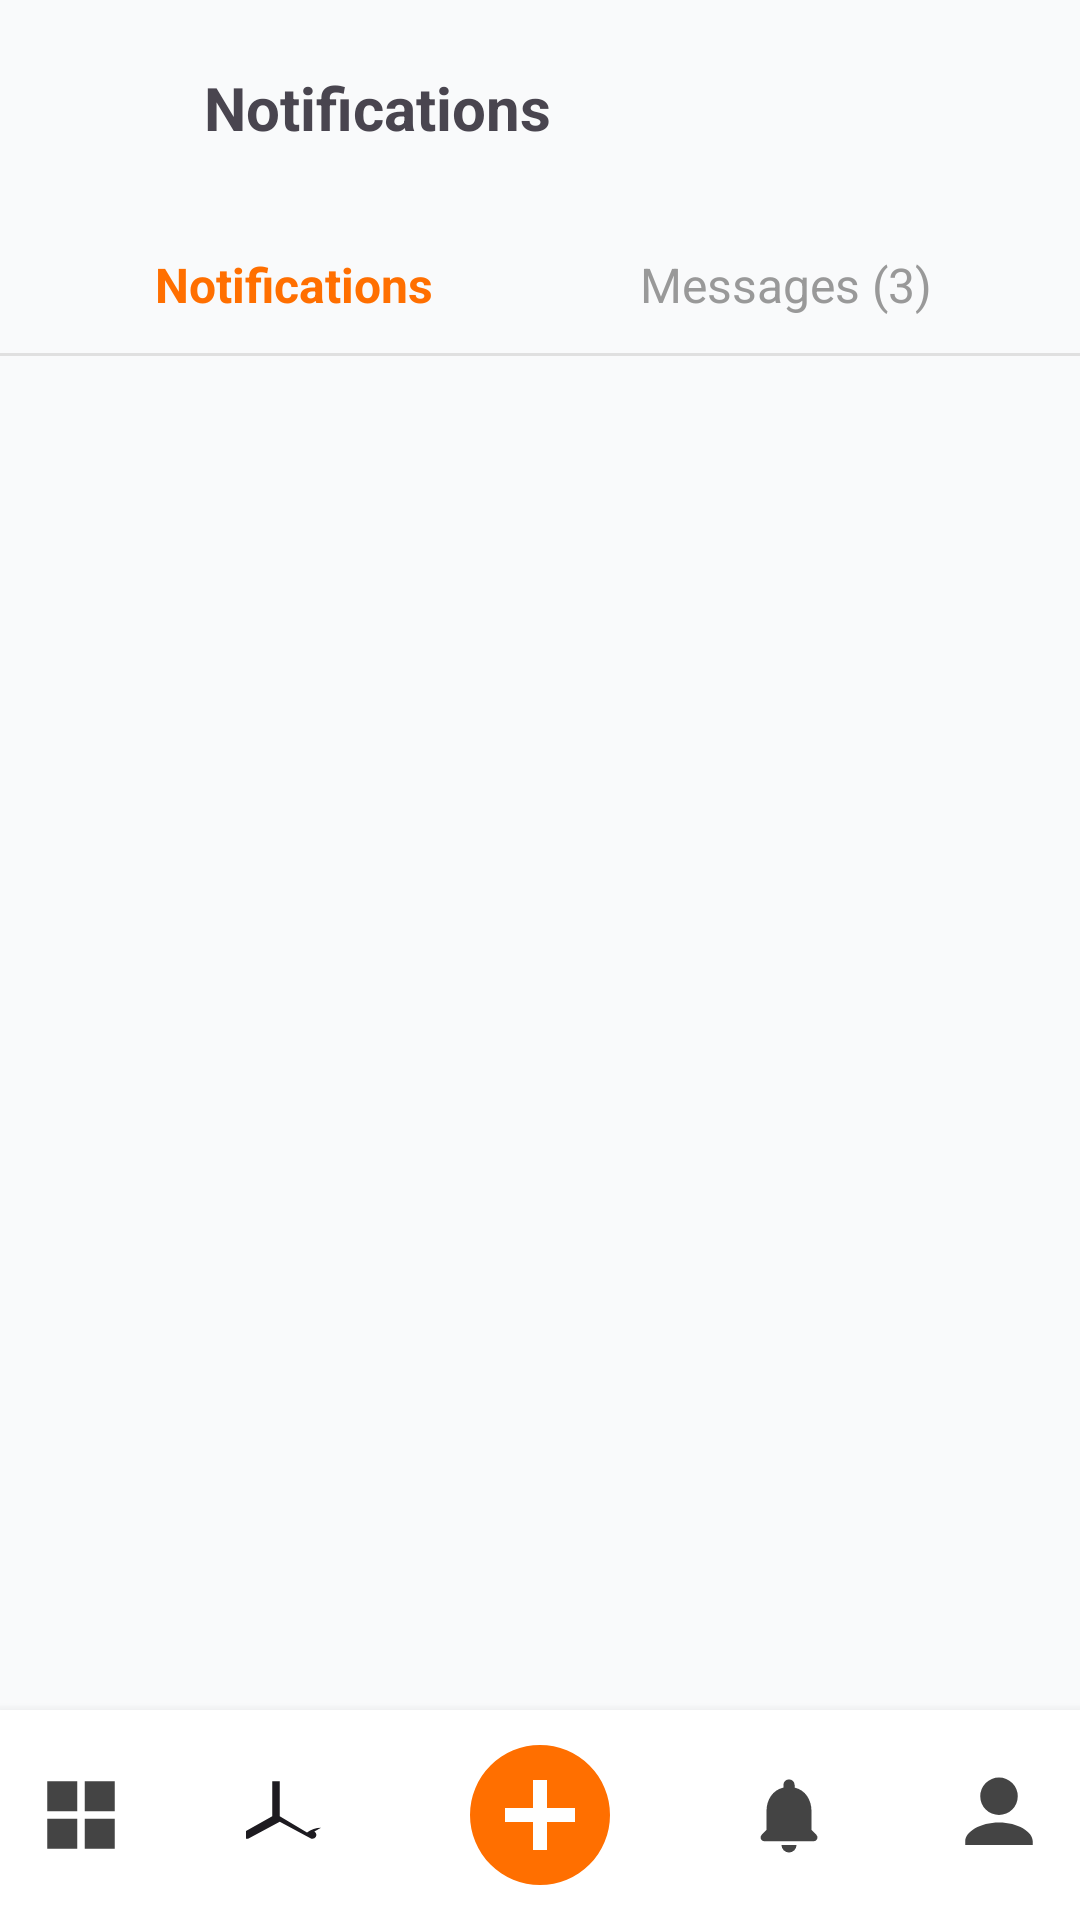

Layout XML and referenced resources for this Android screen:
<!-- AndroidManifest.xml: application theme Theme.PRM392_Assignment_Food -->
<!-- res/layout/activity_message_list.xml -->
<?xml version="1.0" encoding="utf-8"?>
<LinearLayout xmlns:android="http://schemas.android.com/apk/res/android"
    xmlns:tools="http://schemas.android.com/tools"
    android:orientation="vertical"
    android:layout_width="match_parent"
    android:layout_height="match_parent"
    android:background="#F9FAFB"
    tools:context=".ui.chat.MessageListActivity">

    
    <LinearLayout
        android:layout_width="match_parent"
        android:layout_height="wrap_content"
        android:orientation="horizontal"
        android:padding="16dp"
        android:gravity="center_vertical">

        <ImageButton
            android:id="@+id/btnBack"
            android:layout_width="40dp"
            android:layout_height="40dp"
            android:background="?attr/selectableItemBackgroundBorderless"
            android:src="@drawable/ic_arrow_back"
            android:contentDescription="Back" />

        <TextView
            android:layout_width="wrap_content"
            android:layout_height="wrap_content"
            android:text="Notifications"
            android:textSize="20sp"
            android:textStyle="bold"
            android:layout_marginStart="12dp" />
    </LinearLayout>

    
    <LinearLayout
        android:layout_width="match_parent"
        android:layout_height="wrap_content"
        android:orientation="horizontal"
        android:paddingHorizontal="16dp"
        android:gravity="center_vertical">

        <TextView
            android:id="@+id/tabNotifications"
            android:layout_width="0dp"
            android:layout_weight="1"
            android:layout_height="wrap_content"
            android:text="Notifications"
            android:textSize="16sp"
            android:textStyle="bold"
            android:textColor="#FF6F00"
            android:gravity="center"
            android:padding="12dp" />

        <TextView
            android:id="@+id/tabMessages"
            android:layout_width="0dp"
            android:layout_weight="1"
            android:layout_height="wrap_content"
            android:text="Messages (3)"
            android:textSize="16sp"
            android:textColor="#999999"
            android:gravity="center"
            android:padding="12dp" />
    </LinearLayout>

    <View
        android:id="@+id/tabUnderline"
        android:layout_width="match_parent"
        android:layout_height="1dp"
        android:background="#E0E0E0" />

    
    <androidx.recyclerview.widget.RecyclerView
        android:id="@+id/recyclerViewNotifications"
        android:layout_width="match_parent"
        android:layout_height="0dp"
        android:layout_weight="1"
        android:paddingHorizontal="16dp"
        android:overScrollMode="never" />

    
    <androidx.recyclerview.widget.RecyclerView
        android:id="@+id/recyclerViewMessages"
        android:layout_width="match_parent"
        android:layout_height="0dp"
        android:layout_weight="1"
        android:paddingHorizontal="16dp"
        android:overScrollMode="never"
        android:visibility="gone" />


    
    <LinearLayout
        android:layout_width="match_parent"
        android:layout_height="70dp"
        android:orientation="horizontal"
        android:background="#FFFFFF"
        android:gravity="center"
        android:elevation="6dp">

        <ImageView
            android:layout_width="30dp"
            android:layout_height="30dp"
            android:src="@drawable/ic_grid"
            android:layout_marginHorizontal="20dp" />

        <ImageView
            android:layout_width="30dp"
            android:layout_height="30dp"
            android:src="@drawable/ic_menu"
            android:layout_marginHorizontal="20dp" />

        <ImageView
            android:layout_width="56dp"
            android:layout_height="56dp"
            android:src="@drawable/ic_add_circle"
            android:layout_marginHorizontal="20dp" />

        <ImageView
            android:layout_width="30dp"
            android:layout_height="30dp"
            android:src="@drawable/ic_bell"
            android:layout_marginHorizontal="20dp" />

        <ImageView
            android:layout_width="30dp"
            android:layout_height="30dp"
            android:src="@drawable/ic_profile"
            android:layout_marginHorizontal="20dp" />
    </LinearLayout>

</LinearLayout>
<!-- resources referenced by this layout -->
<resources>
  <!-- drawable ic_add_circle (drawable) -->
  <vector xmlns:android="http://schemas.android.com/apk/res/android"
      android:width="24dp" android:height="24dp"
      android:viewportWidth="24" android:viewportHeight="24">
      <path android:fillColor="#FF6F00"
          android:pathData="M12,2a10,10 0 1,0 10,10A10,10 0 0,0 12,2zM13,17h-2v-4H7v-2h4V7h2v4h4v2h-4z" />
  </vector>
  <!-- drawable ic_bell (drawable) -->
  <vector xmlns:android="http://schemas.android.com/apk/res/android"
      android:width="24dp" android:height="24dp"
      android:viewportWidth="24" android:viewportHeight="24">
      <path android:fillColor="#444"
          android:pathData="M12,22a2,2 0 0,0 2,-2H10a2,2 0 0,0 2,2zM18,16v-5c0,-3.07 -1.63,-5.64 -4.5,-6.32V4a1.5,1.5 0 0,0 -3,0v0.68C7.63,5.36 6,7.92 6,11v5l-1.29,1.29a1,1 0 0,0 .71,1.71h13.17a1,1 0 0,0 .71,-1.71L18,16z" />
  </vector>
  <!-- drawable ic_grid (drawable) -->
  <vector xmlns:android="http://schemas.android.com/apk/res/android"
      android:width="24dp" android:height="24dp"
      android:viewportWidth="24" android:viewportHeight="24">
      <path android:fillColor="#444" android:pathData="M3,3h8v8H3zM13,3h8v8h-8zM3,13h8v8H3zM13,13h8v8h-8z" />
  </vector>
  <!-- drawable ic_menu (drawable) -->
  <vector xmlns:android="http://schemas.android.com/apk/res/android"
      android:width="24dp"
      android:height="24dp"
      android:viewportWidth="24"
      android:viewportHeight="24"
      android:tint="?attr/colorOnSurface">
    <path
        android:fillColor="@android:color/white"
        android:pathData="M20.01,15.38c-1.35,0 -2.67,0.45 -3.74,1.3L9,12.35V3H7v9.35l-7.23,4.02c-0.51,0.28 -0.69,0.93 -0.4,1.44 0.28,0.51 0.93,0.69 1.44,0.4L9,13.77l8.19,4.44c0.51,0.28 1.16,0.11 1.44,-0.4 0.28,-0.51 0.11,-1.16 -0.4,-1.44L20.01,15.38z"/>
  </vector>
  <!-- drawable ic_profile (drawable) -->
  <vector xmlns:android="http://schemas.android.com/apk/res/android"
      android:width="24dp" android:height="24dp"
      android:viewportWidth="24" android:viewportHeight="24">
      <path android:fillColor="#444"
          android:pathData="M12,12a5,5 0 1,0 -5,-5A5,5 0 0,0 12,12zM12,14c-5,0 -9,2.5 -9,5v1h18v-1C21,16.5 17,14 12,14z" />
  </vector>
  <style name="Theme.PRM392_Assignment_Food" parent="Base.Theme.PRM392_Assignment_Food" />
  <style name="Base.Theme.PRM392_Assignment_Food" parent="Theme.Material3.DayNight.NoActionBar">
          
          
  
      </style>
</resources>
